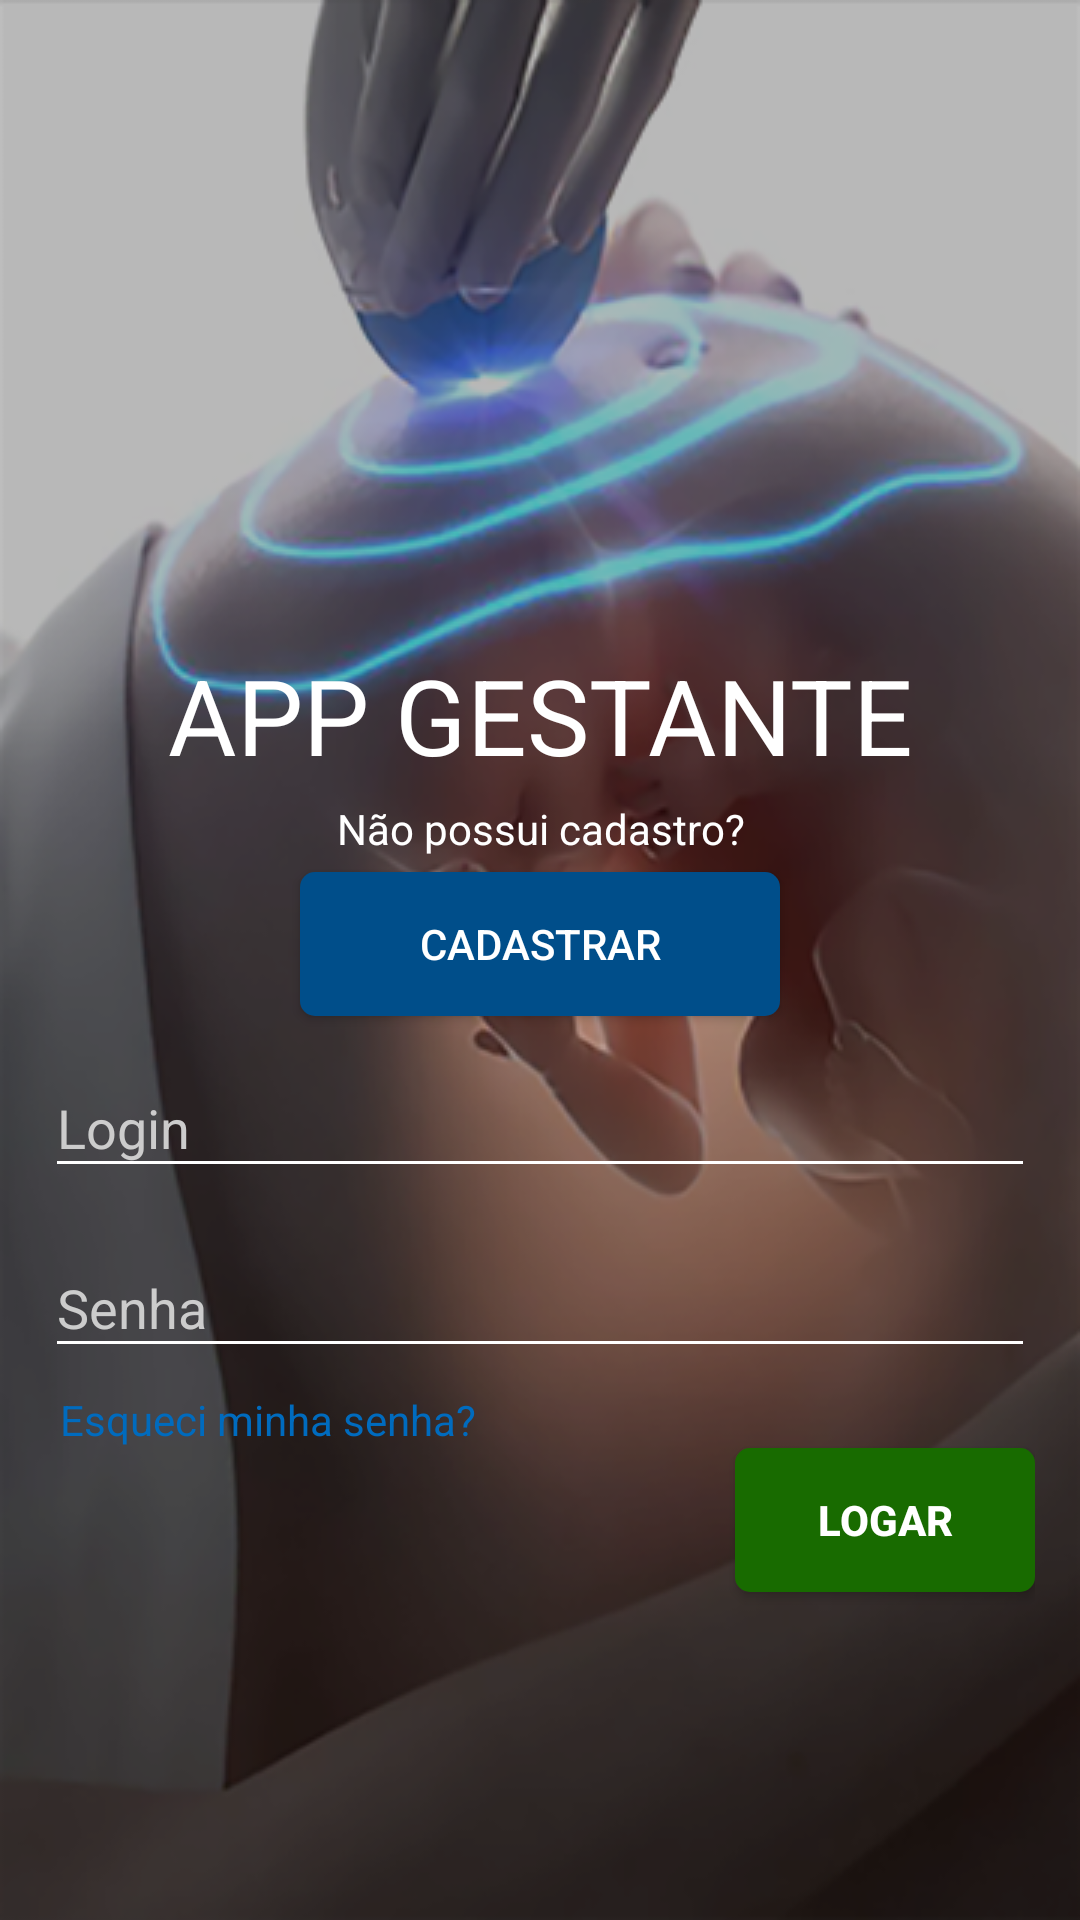

This screen was rendered from an Android layout file. Write that file and the resources it references.
<!-- AndroidManifest.xml: application theme AppTheme -->
<!-- res/layout/activity_main.xml -->
<?xml version="1.0" encoding="utf-8"?>
<RelativeLayout xmlns:android="http://schemas.android.com/apk/res/android"
    xmlns:app="http://schemas.android.com/apk/res-auto"
    xmlns:tools="http://schemas.android.com/tools"
    android:id="@+id/telaPrincpial"
    android:layout_width="match_parent"
    android:layout_height="match_parent"
    android:background="@drawable/tela_principal"
    android:padding="15dp"
    tools:context="com.example.italo.gestante.MainActivity">

    <ScrollView
        android:layout_width="match_parent"
        android:layout_height="match_parent"
        android:fillViewport="true">

        <LinearLayout
            android:layout_width="match_parent"
            android:layout_height="match_parent"
            android:orientation="vertical">

            <TextView
                android:id="@+id/titulo"
                android:layout_width="match_parent"
                android:layout_height="wrap_content"
                android:layout_alignParentTop="true"
                android:layout_centerHorizontal="true"
                android:layout_marginTop="200dp"
                android:text="@string/titulo"
                android:textAlignment="center"
                android:textColor="@color/branca"
                android:textSize="35dp" />

            <TextView
                android:id="@+id/linkCadastro"
                android:layout_width="match_parent"
                android:layout_height="wrap_content"
                android:layout_below="@id/titulo"
                android:layout_marginTop="5dp"
                android:text="@string/cad"
                android:textAlignment="center"
                android:textColor="@color/branca" />

            <Button
                android:id="@+id/btnCadastrar"
                android:layout_width="160dp"
                android:layout_height="wrap_content"
                android:layout_below="@id/linkCadastro"
                android:layout_centerInParent="true"
                android:layout_gravity="center"
                android:layout_marginTop="5dp"
                android:background="@drawable/btn_custon"
                android:gravity="center_vertical|center_horizontal"
                android:text="@string/btnCad"
                android:textColor="@color/branca" />
            <android.support.design.widget.TextInputLayout
                android:id="@+id/user"
                android:layout_width="match_parent"
                android:layout_height="60dp"
                android:layout_marginTop="5dp"
                android:textColorHint="#cccccc">

                <EditText
                    android:id="@+id/loginGestante"
                    android:layout_width="match_parent"
                    android:layout_height="wrap_content"
                    android:backgroundTint="@color/branca"
                    android:hint="Login"
                    android:inputType="textEmailAddress"
                    android:textColor="@color/branca" />

            </android.support.design.widget.TextInputLayout>

            <android.support.design.widget.TextInputLayout
                android:id="@+id/senha"
                android:layout_width="match_parent"
                android:layout_height="60dp"
                android:layout_below="@id/user"
                android:textColorHint="#cccccc">

                <EditText
                    android:id="@+id/senhagestante"
                    android:layout_width="match_parent"
                    android:layout_height="wrap_content"
                    android:backgroundTint="@color/branca"
                    android:hint="Senha"
                    android:inputType="textPassword"
                    android:textColor="@color/branca" />
            </android.support.design.widget.TextInputLayout>

            <TextView
                android:id="@+id/recSenha"
                android:layout_width="match_parent"
                android:layout_height="wrap_content"
                android:layout_below="@id/senha"
                android:layout_marginLeft="5dp"
                android:clickable="true"
                android:text="@string/recupera_senha"
                android:textColor="@color/linhaLogin" />

            <Button
                android:id="@+id/btnLogar"
                android:layout_width="100dp"
                android:layout_height="wrap_content"
                android:layout_below="@id/recSenha"
                android:layout_gravity="right"
                android:background="@drawable/btn_verde"
                android:text="@string/logar"
                android:textColor="@color/branca"
                android:textStyle="bold" />



        </LinearLayout>
    </ScrollView>
</RelativeLayout>
<!-- resources referenced by this layout -->
<resources>
  <color name="branca">#fff</color>
  <color name="linhaLogin">#006BBE</color>
  <!-- drawable btn_custon (drawable) -->
  <?xml version="1.0" encoding="utf-8"?>
  <shape xmlns:android="http://schemas.android.com/apk/res/android"
      android:shape="rectangle"
      >
  
      <corners
          android:radius="5dp">
      </corners>
      <solid
          android:color="@color/btn_cad"></solid>
  
  
  </shape>
  <!-- drawable btn_verde (drawable) -->
  <?xml version="1.0" encoding="utf-8"?>
  <shape xmlns:android="http://schemas.android.com/apk/res/android"
      android:shape="rectangle"
      >
  
      <corners
          android:radius="5dp">
  
      </corners>
      <solid
          android:color="@color/colorAccent"></solid>
  </shape>
  <!-- drawable tela_principal: png bitmap (drawable, 169572 bytes) -->
  <string name="btnCad">CADASTRAR</string>
  <string name="cad">Não possui cadastro?</string>
  <string name="logar">Logar</string>
  <string name="recupera_senha">Esqueci minha senha?</string>
  <string name="titulo">APP GESTANTE</string>
  <style name="AppTheme" parent="Theme.AppCompat.NoActionBar">
          
          <item name="colorPrimary">@color/colorPrimary</item>
          <item name="colorPrimaryDark">@color/colorPrimaryDark</item>
          <item name="colorAccent">@color/branca</item>
      </style>
  <color name="btn_cad">#004E8A</color>
  <color name="colorAccent">#186b00</color>
  <color name="colorPrimary">#0b4396</color>
  <color name="colorPrimaryDark">#000</color>
</resources>
